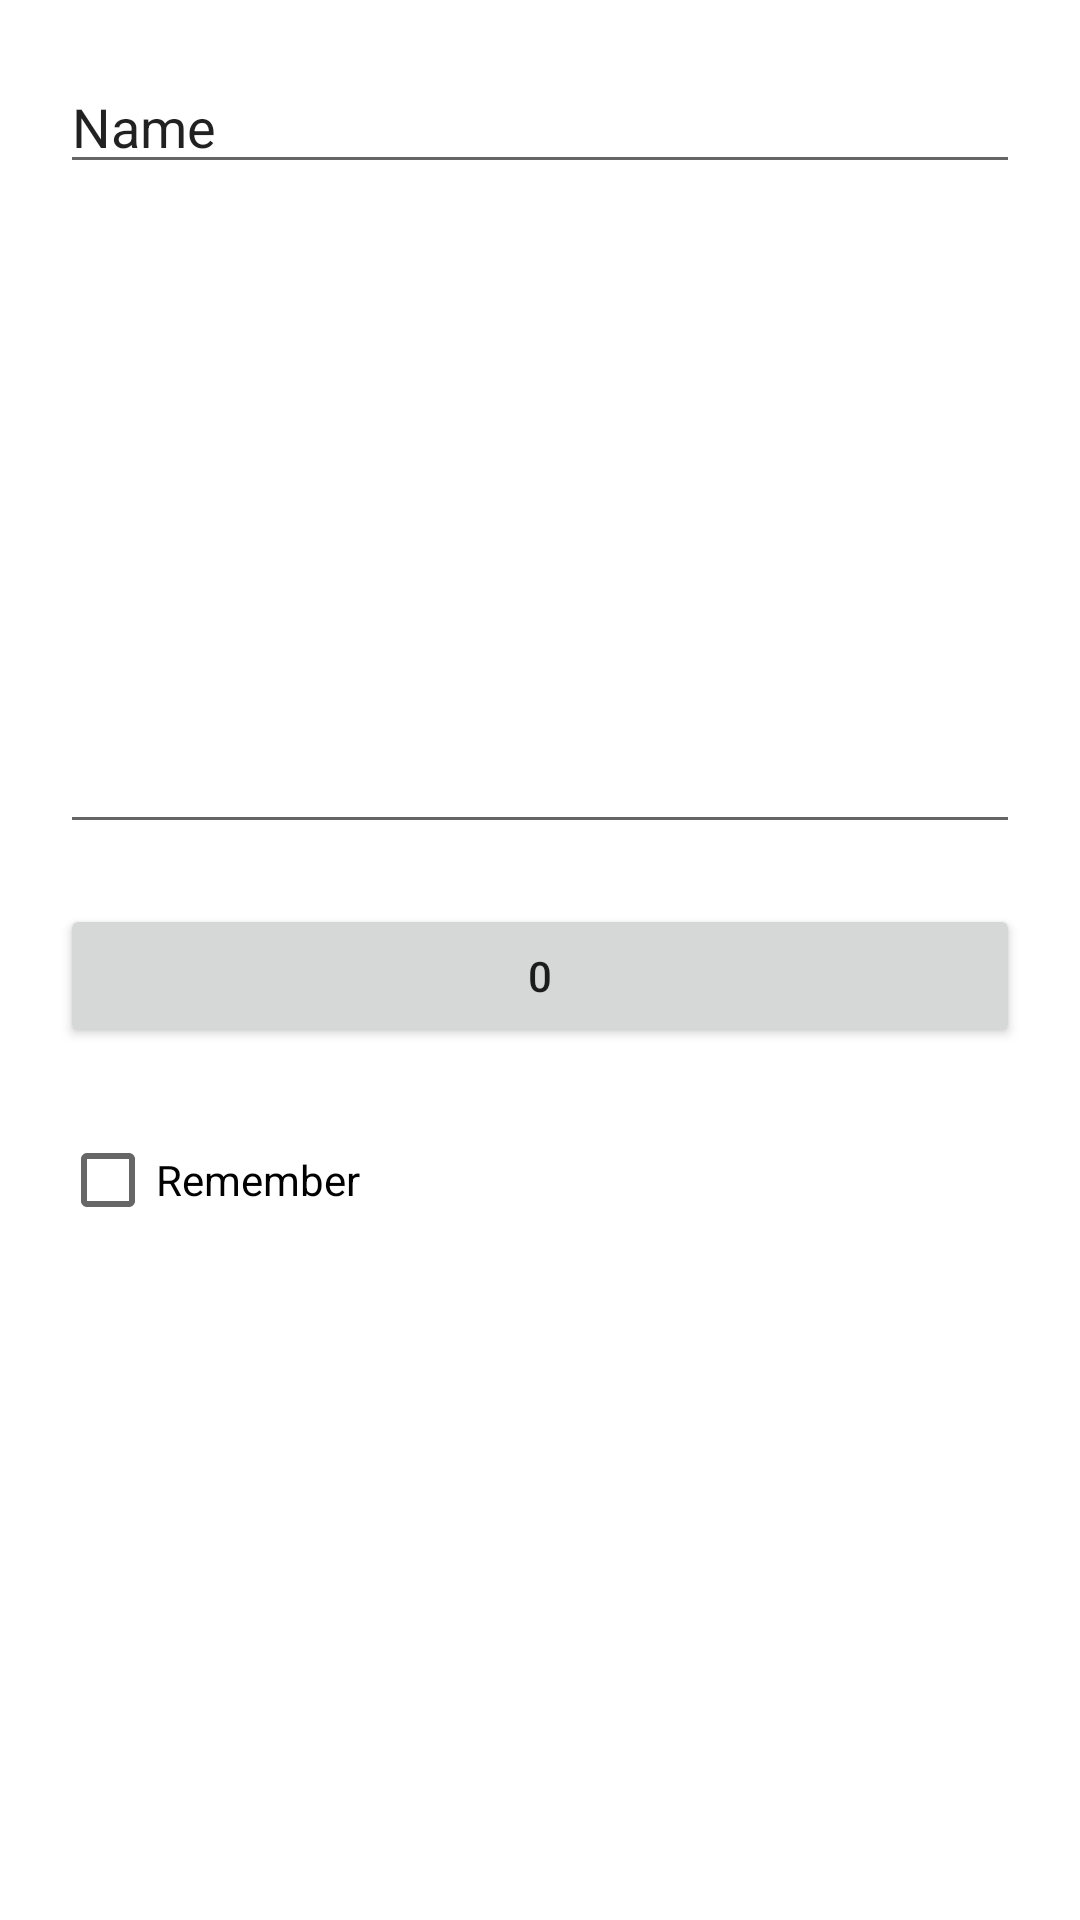

Write the Android layout XML for this screen, with the resource values it uses.
<!-- AndroidManifest.xml: application theme Theme.MyLearningApp -->
<!-- res/layout/activity_shared_preferences.xml -->
<?xml version="1.0" encoding="utf-8"?>
<LinearLayout xmlns:android="http://schemas.android.com/apk/res/android"
    xmlns:tools="http://schemas.android.com/tools"
    android:id="@+id/main"
    android:layout_width="match_parent"
    android:layout_height="match_parent"
    tools:context=".SharedPreferencesActivity"
    android:orientation="vertical">

    <EditText
        android:id="@+id/nameText"
        android:layout_width="match_parent"
        android:layout_height="wrap_content"
        android:layout_marginStart="20dp"
        android:layout_marginTop="20dp"
        android:layout_marginEnd="20dp"
        android:ems="10"
        android:inputType="text"
        android:text="Name" />

    <EditText
        android:id="@+id/multiLine"
        android:layout_width="match_parent"
        android:layout_height="200dp"
        android:layout_marginStart="20dp"
        android:layout_marginTop="20dp"
        android:layout_marginEnd="20dp"
        android:ems="10"
        android:gravity="start|top"
        android:inputType="textMultiLine" />

    <Button
        android:id="@+id/counter"
        android:layout_width="match_parent"
        android:layout_height="wrap_content"
        android:layout_marginStart="20dp"
        android:layout_marginTop="20dp"
        android:layout_marginEnd="20dp"
        android:text="0" />

    <CheckBox
        android:id="@+id/remember"
        android:layout_width="match_parent"
        android:layout_height="wrap_content"
        android:layout_marginStart="20dp"
        android:layout_marginTop="20dp"
        android:layout_marginEnd="20dp"
        android:text="Remember" />
</LinearLayout>
<!-- resources referenced by this layout -->
<resources>
  <style name="Theme.MyLearningApp" parent="Theme.MaterialComponents.DayNight.DarkActionBar">
          
          <item name="colorPrimary">@color/purple_500</item>
          <item name="colorPrimaryVariant">@color/purple_700</item>
          <item name="colorOnPrimary">@color/white</item>
          
          <item name="colorSecondary">@color/teal_200</item>
          <item name="colorSecondaryVariant">@color/teal_700</item>
          <item name="colorOnSecondary">@color/black</item>
          
          <item name="android:statusBarColor">?attr/colorPrimaryVariant</item>
          
      </style>
  <color name="purple_500">#FF6200EE</color>
  <color name="purple_700">#FF3700B3</color>
  <color name="white">#FFFFFFFF</color>
  <color name="teal_200">#FF03DAC5</color>
  <color name="teal_700">#FF018786</color>
  <color name="black">#FF000000</color>
</resources>
